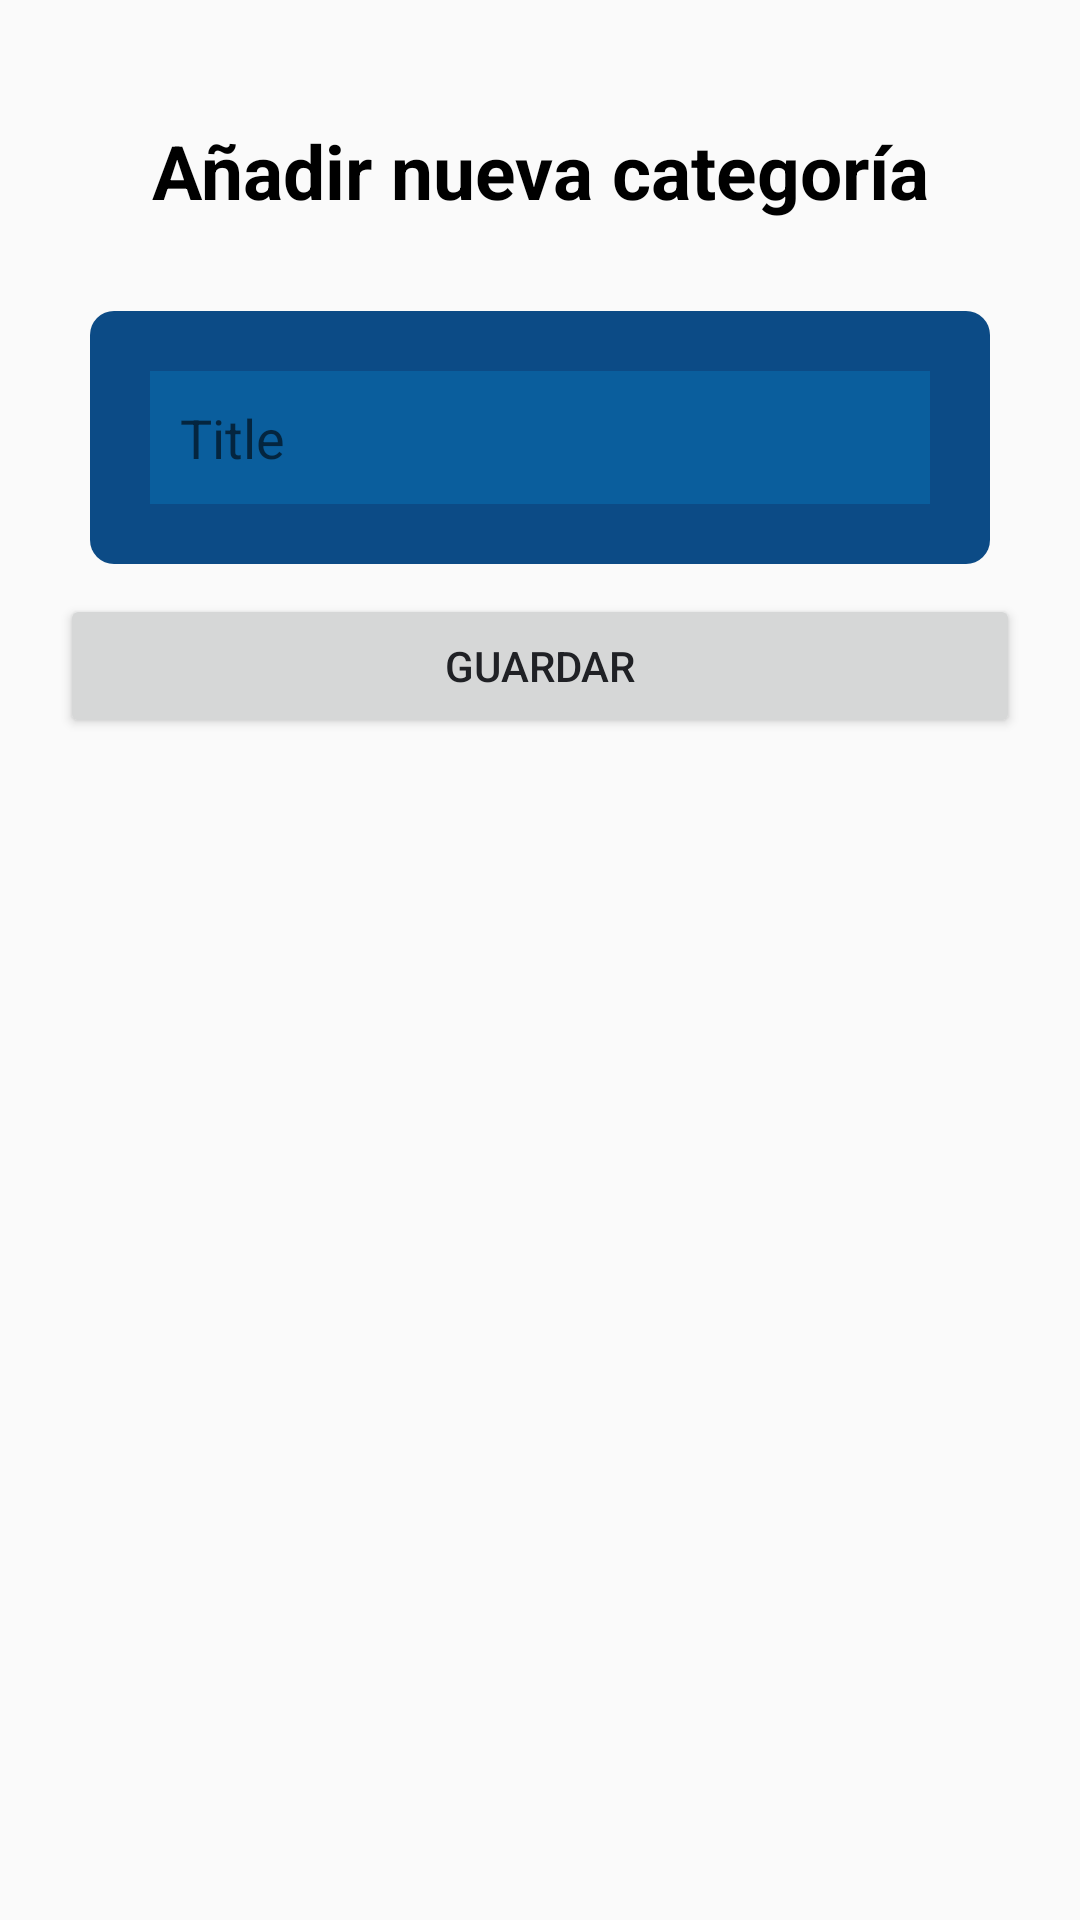

Produce the Android XML layout that renders to this screen, including the resource entries it uses.
<!-- AndroidManifest.xml: application theme Theme.TaskApp -->
<!-- res/layout/activity_addcategory.xml -->
<?xml version="1.0" encoding="utf-8"?>
<LinearLayout xmlns:android="http://schemas.android.com/apk/res/android"
    xmlns:app="http://schemas.android.com/apk/res-auto"
    xmlns:tools="http://schemas.android.com/tools"
    android:layout_width="match_parent"
    android:layout_height="match_parent"
    android:orientation="vertical"
    android:background="@color/Color3"
    android:padding="20dp"
    tools:context=".Vistas.Categorias.Addcategory">


    <TextView
        android:layout_width="match_parent"
        android:layout_height="wrap_content"
        android:id="@+id/titletextview"
        android:text="Añadir nueva categoría"
        android:textColor="@color/black"
        android:textSize="25dp"
        android:textStyle="bold"
        android:gravity="center"
        android:layout_margin="20dp"/>


    <LinearLayout
            android:layout_width="match_parent"
            android:layout_height="wrap_content"
            android:orientation="vertical"
            android:padding="10dp"
            android:layout_margin="10dp"
            android:background="@drawable/rounded_corner">

        <EditText
            android:layout_width="match_parent"
            android:layout_height="wrap_content"
            android:id="@+id/titleinput"
            android:hint="Title"
            android:background="#3000B0FF"
            android:padding="10dp"
            android:layout_margin="10dp"
            />

    </LinearLayout>

    <Button
        android:id="@+id/button6"
        android:layout_width="match_parent"
        android:layout_height="wrap_content"
        android:text="Guardar" />


</LinearLayout>
<!-- resources referenced by this layout -->
<resources>
  <!-- drawable rounded_corner (drawable) -->
  <?xml version="1.0" encoding="utf-8"?>
  <shape xmlns:android="http://schemas.android.com/apk/res/android"
      android:shape="rectangle">
      <solid android:color="@color/Color_Primario"/>
      <corners android:radius="8dp"></corners>
  
  </shape>
  <style name="Theme.TaskApp" parent="Theme.AppCompat.Light.NoActionBar">
          
          <item name="android:textColor">@color/Color3_Light</item>
          
          <item name="android:statusBarColor" tools:targetApi="l">@color/Color5_Light</item>
          
      </style>
  <color name="Color_Primario">@color/Color5_Light</color>
  <color name="Color3_Light">#202125</color>
  <color name="Color5_Light">#0C4B86</color>
  <!-- not gathered from this repository: default colours our renderer supplied (Android Studio template values) -->
  <color name="black">#FF000000</color>
</resources>
